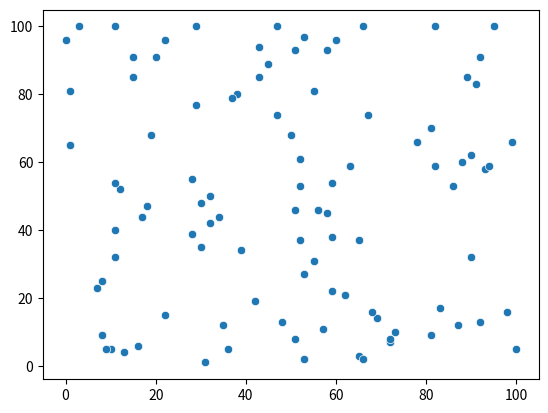

Here is the Python script that generated this plot: (Note: this script raises an exception after producing the figure.)
import numpy as np
import pandas as pd
import matplotlib.pyplot as plt
import scipy.stats as sci
import random as rd
import seaborn as sns

# Creating 100 random points
x = []
y = []
for _ in range(100):
    x.append(rd.randint(0, 101))
    y.append(rd.randint(0, 101))

# Plotting the points
sns.scatterplot(x = x, y = y)

# Creating the list of points
rnd_points = [(xx, yy) for xx, yy in zip(x,y)]

# We set the number of points
N_CENTROIDS = 3


# Creating random centroids 
centroid_x = []
centroid_y = []
for _ in range(N_CENTROIDS):
    centroid_x.append(rd.randint(0, 101))
    centroid_y.append(rd.randint(0, 101))


# Saving centroids information in a dictionary
def centroid_info(x_centroids, y_centroids, N_c):
    centroid_coords = {(x_c, y_c): i for i, x_c, y_c in zip(range(N_c), x_centroids, y_centroids)}

    return centroid_coords


rnd_centroids = centroid_info(centroid_x, centroid_y, N_CENTROIDS)


# Function to calculate the distance between two points of x-y coordinates
def distance(point_coords, centroid_coords): #_coords is a tuple of length 2
    sq_dist = 0
    for p, c in zip(point_coords, centroid_coords):
        sq_dist += (p - c)**2
    
    dist = np.sqrt(sq_dist)
    return dist


# Clusterizing the points to the random centroids 
def clusterize(points_list, centroids):
    clusterization = {}
    for point in points_list:
        distances = []
        for centroid in centroids.keys():
            distances.append(distance(point, centroid))
        
        centroid_label = distances.index(max(distances))
        clusterization = {**clusterization, **{point: centroid_label}}
    
    
    return clusterization


cluster = clusterize(rnd_points, rnd_centroids)


# 

sns.scatterplot(x = x, y = y, hue = cluster.values())

















